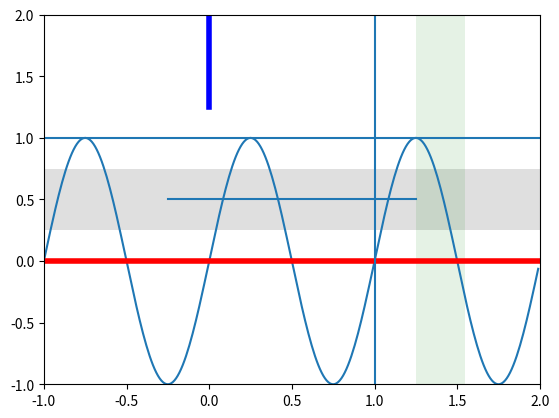

This chart was generated by the following Python code:
import numpy as np
import matplotlib.pyplot as plt

t = np.arange(-1, 2, .01)
s = np.sin(2*np.pi*t)

plt.plot(t, s)
# draw a thick red hline at y=0 that spans the xrange
l = plt.axhline(linewidth=4, color='r')

# draw a default hline at y=1 that spans the xrange
l = plt.axhline(y=1)

# draw a default vline at x=1 that spans the yrange
l = plt.axvline(x=1)

# draw a thick blue vline at x=0 that spans the upper quadrant of
# the yrange
l = plt.axvline(x=0, ymin=0.75, linewidth=4, color='b')

# draw a default hline at y=.5 that spans the middle half of
# the axes
l = plt.axhline(y=.5, xmin=0.25, xmax=0.75)

p = plt.axhspan(0.25, 0.75, facecolor='0.5', alpha=0.25)

p = plt.axvspan(1.25, 1.55, facecolor='g', alpha=0.1)

plt.axis([-1, 2, -1, 2])

plt.show()